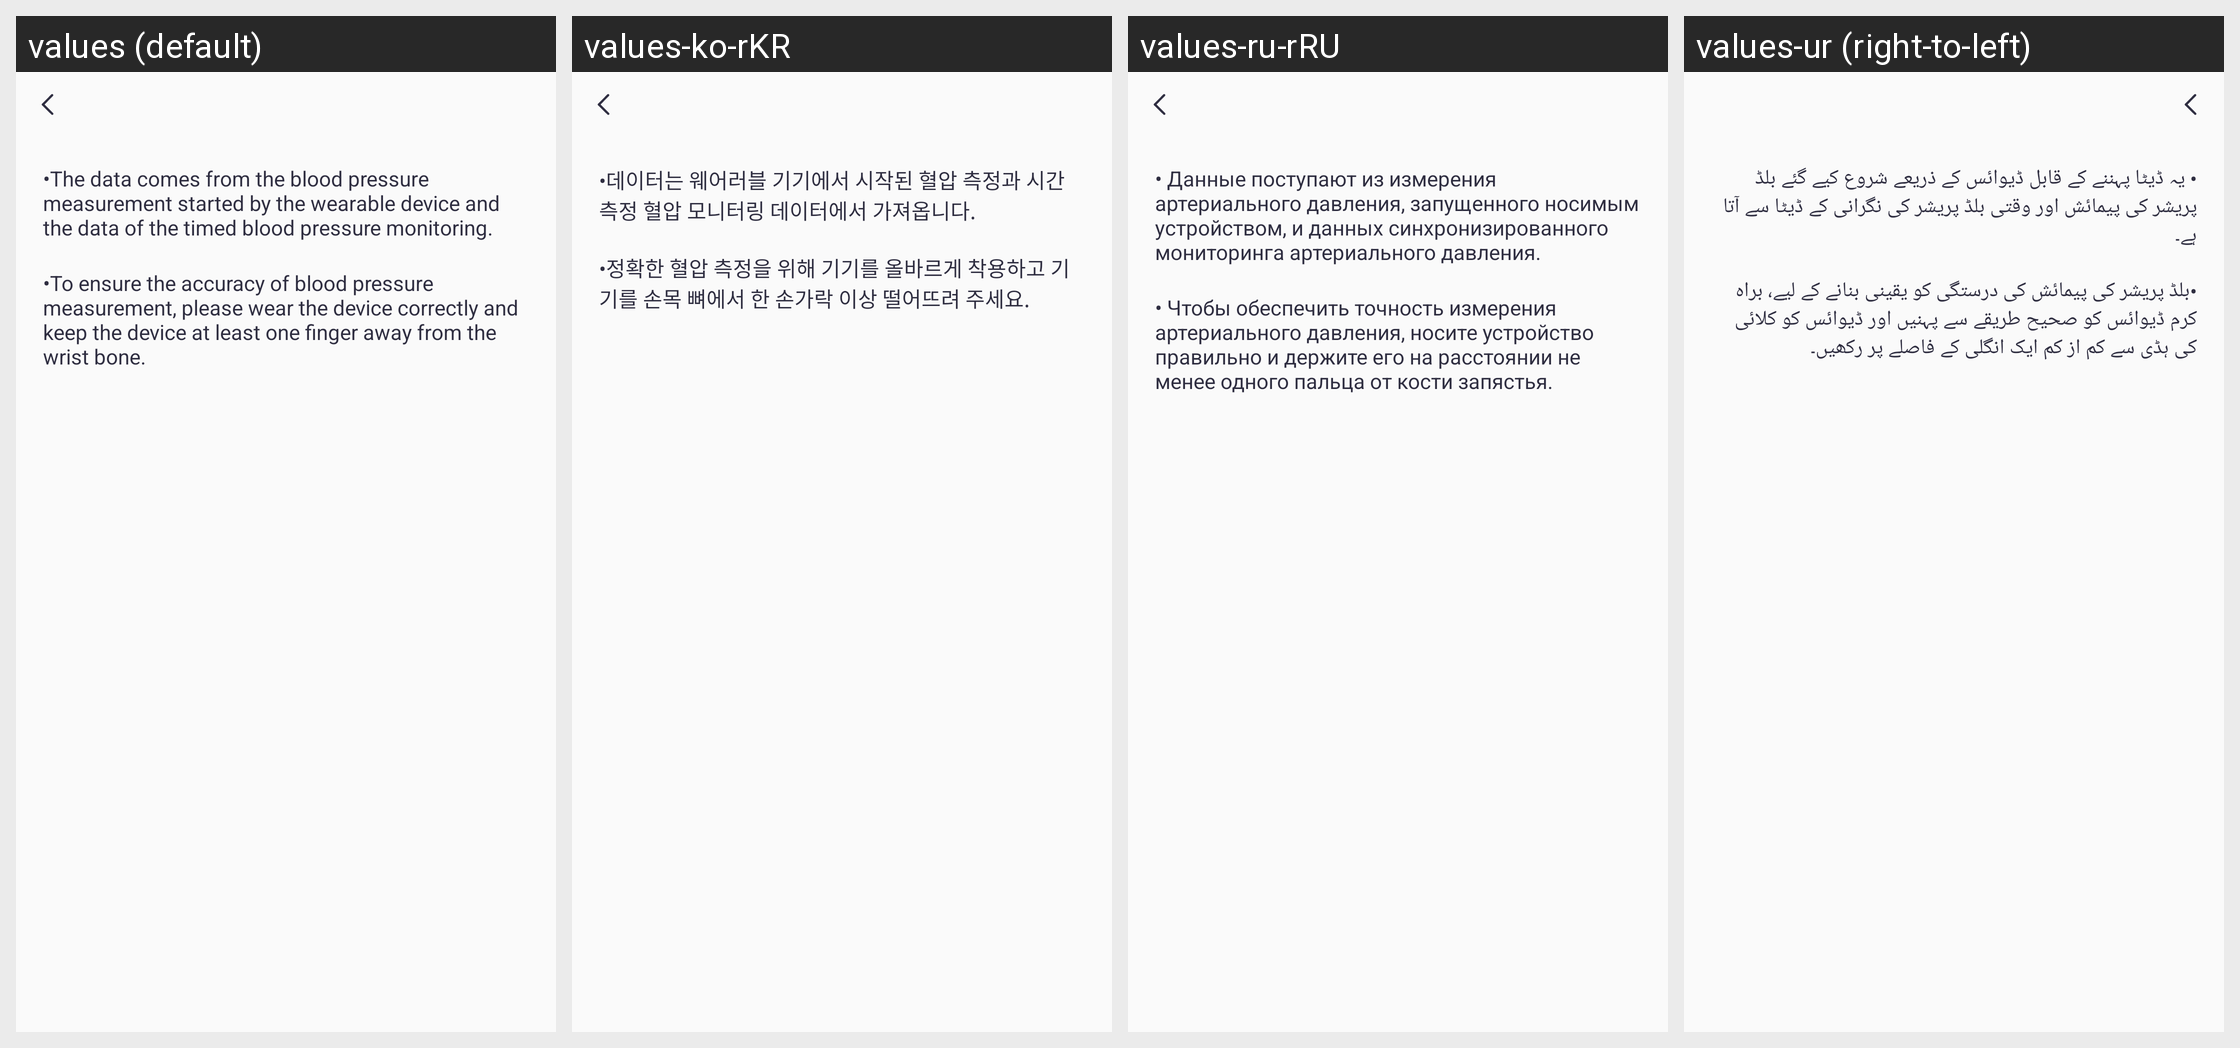

Strings drawn on this Android screen and how each of the app's shown locales translates them:
Android screen res/layout/activity_blood_pressure_guide.xml rendered under 4 locales, left to right: values (default), values-ko-rKR, values-ru-rRU, values-ur (right-to-left). Device: Nexus 5 (rendered at 1080×1920; each locale shown at half size, 540×960, under a caption strip naming it); theme Theme.QCWatch.
Other locales in the repository, not shown: values-ar, values-ar-rAE, values-as, values-cs, values-de, values-de-rDE, values-el-rGR, values-en-rUS, values-es, values-es-rES, values-fa, values-fr, values-fr-rFR, values-hi-rIN, values-hu, values-in-rID, values-it-rIT, values-ja, values-ja-rJP, values-kk-rKZ, values-ne, values-nl, values-or, values-pl-rPL, values-pt, values-pt-rPT, values-ro-rRO, values-sk, values-te, values-th-rTH, values-tr-rTR, values-uk, values-vi-rVN, values-zh, values-zh-rCN, values-zh-rHK, values-zh-rTW.
Strings drawn on this screen, with the default value and each locale's value (text and hints the layout hard-codes, and strings that could not be matched under every locale, appear in the picture but are not listed):

qc_text_482
  values: •The data comes from the blood pressure measurement started by the wearable device and the data of the timed blood pressure monitoring.
  values-ko-rKR: •데이터는 웨어러블 기기에서 시작된 혈압 측정과 시간 측정 혈압 모니터링 데이터에서 가져옵니다.
  values-ru-rRU: • Данные поступают из измерения артериального давления, запущенного носимым устройством, и данных синхронизированного мониторинга артериального давления.
  values-ur: • یہ ڈیٹا پہننے کے قابل ڈیوائس کے ذریعے شروع کیے گئے بلڈ پریشر کی پیمائش اور وقتی بلڈ پریشر کی نگرانی کے ڈیٹا سے آتا ہے۔

qc_text_483
  values: •To ensure the accuracy of blood pressure measurement, please wear the device correctly and keep the device at least one finger away from the wrist bone.
  values-ko-rKR: •정확한 혈압 측정을 위해 기기를 올바르게 착용하고 기기를 손목 뼈에서 한 손가락 이상 떨어뜨려 주세요.
  values-ru-rRU: • Чтобы обеспечить точность измерения артериального давления, носите устройство правильно и держите его на расстоянии не менее одного пальца от кости запястья.
  values-ur: •بلڈ پریشر کی پیمائش کی درستگی کو یقینی بنانے کے لیے، براہ کرم ڈیوائس کو صحیح طریقے سے پہنیں اور ڈیوائس کو کلائی کی ہڈی سے کم از کم ایک انگلی کے فاصلے پر رکھیں۔
